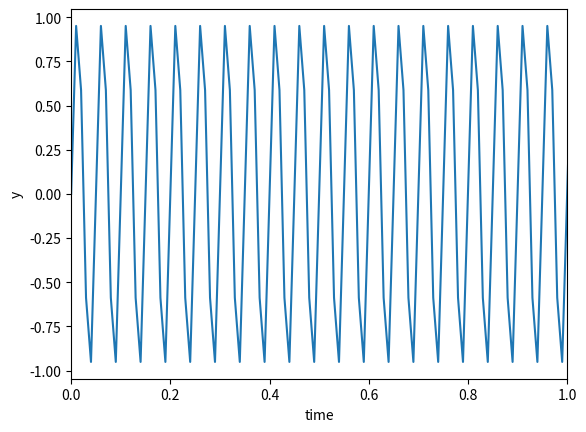

Write Python code to recreate this figure.
# coding: utf-8
import numpy as np
from scipy.fftpack import fft
import matplotlib.pyplot as plt
from mpl_toolkits.mplot3d import Axes3D

# 時系列のサンプルデータ作成
N = 512                         # データ数
dt = 0.01                       # サンプリング間隔
f = 20                          # 周波数
t = np.linspace(1, N, N)*dt-dt
y = np.sin(2*np.pi*f*t)

# 離散フーリエ変換
yf = fft(y)

# プロット
# 時系列データ
plt.figure(1)
plt.plot(t, y)
plt.xlim(0, 1)
plt.xlabel("time")
plt.ylabel("y")

# # 離散フーリエ変換の結果
# fig = plt.figure(2)
# ax = fig.add_subplot(111, projection='3d')
# ax.plot3D(np.linspace(1, N, N), np.real(yf), np.imag(yf))
# ax.set_xlabel("data number")
# ax.set_ylabel("real part")
# ax.set_zlabel("imaginary part")

# # 大きさ、位相
# plt.figure(3)
# plt.subplot(211)
# plt.plot(np.linspace(1, N, N), np.abs(yf))
# plt.axis('tight')
# plt.ylabel("amplitude")
# plt.subplot(212)
# plt.plot(np.linspace(1, N, N), np.degrees(np.angle(yf)))
# plt.axis('tight')
# plt.xlabel("data number")
# plt.ylabel("phase[deg]")

plt.show()
